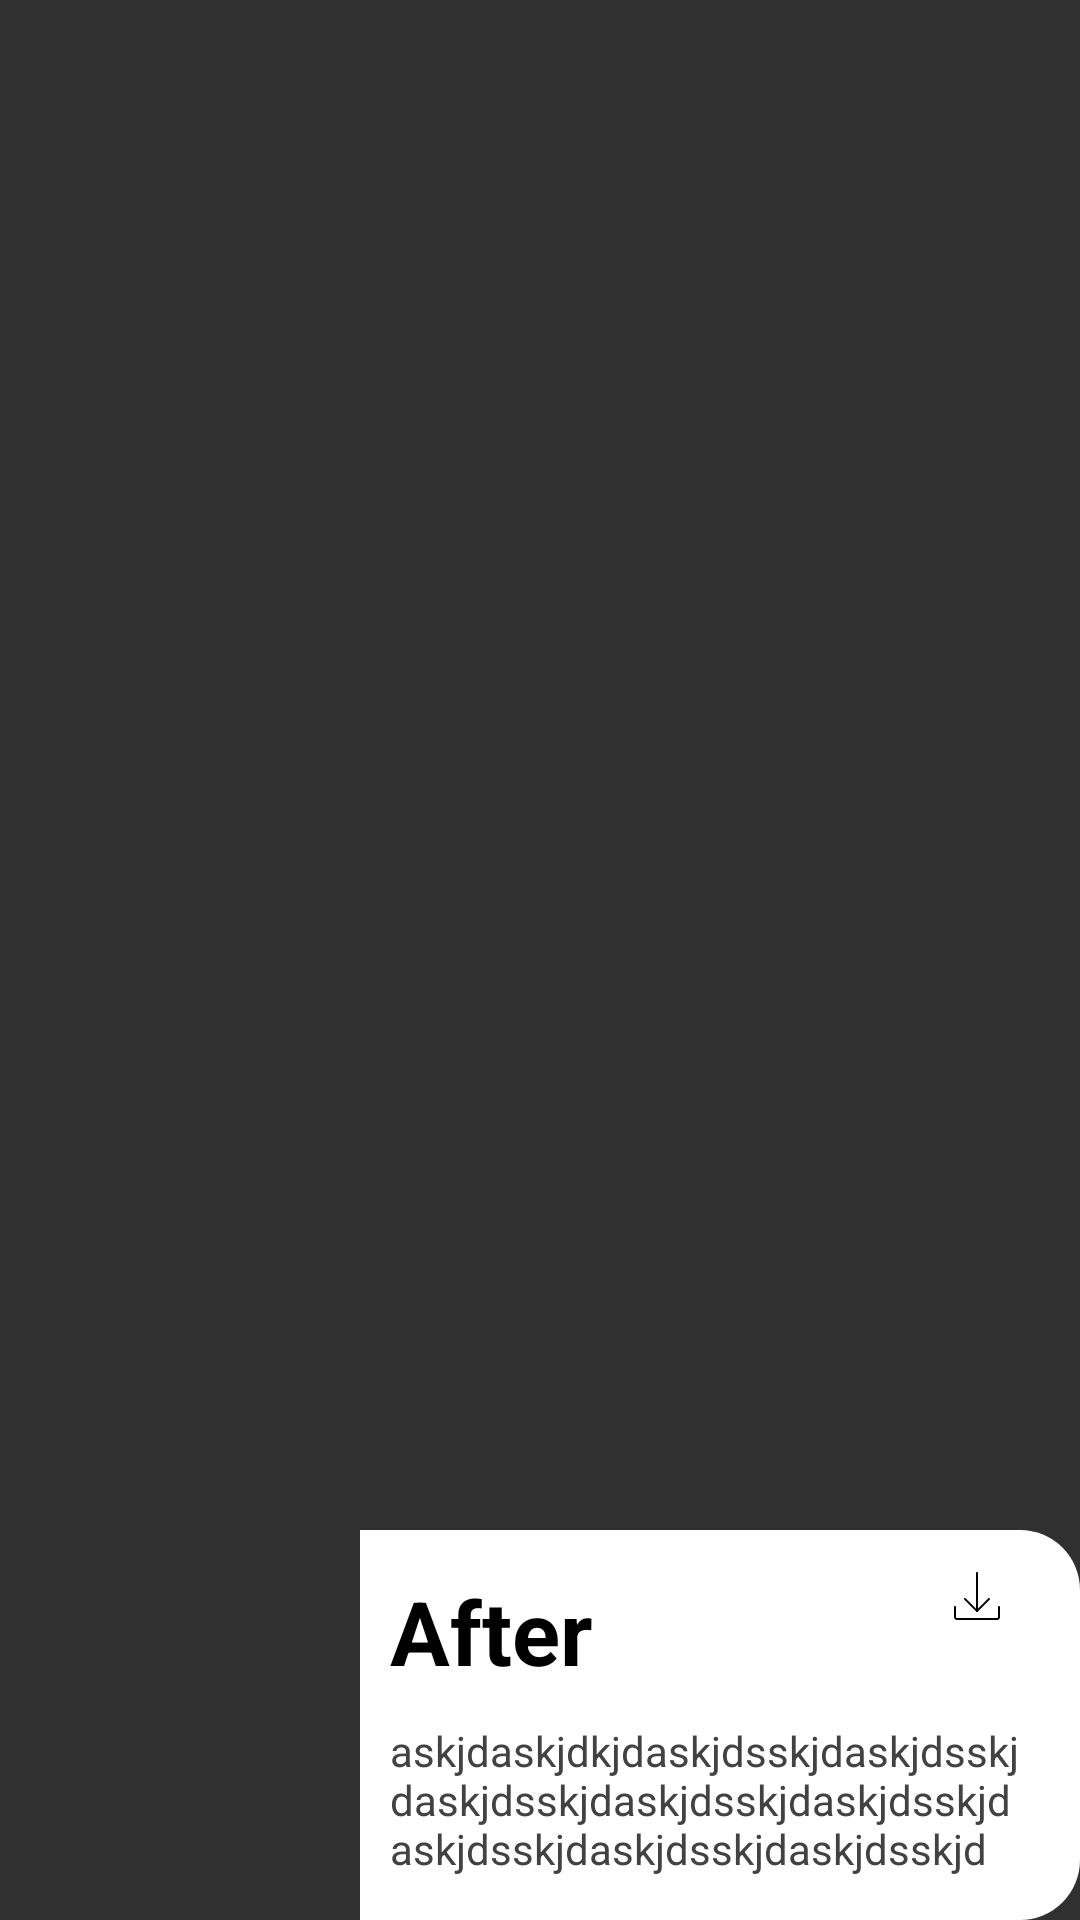

The Android layout XML behind this screen, and the referenced resources:
<!-- AndroidManifest.xml: application theme Theme.Design.NoActionBar -->
<!-- res/layout/film_layout.xml -->
<?xml version="1.0" encoding="utf-8"?>
<androidx.constraintlayout.widget.ConstraintLayout xmlns:android="http://schemas.android.com/apk/res/android"
    android:id="@+id/card_item"
    xmlns:app="http://schemas.android.com/apk/res-auto"
    xmlns:tools="http://schemas.android.com/tools"
    android:layout_width="match_parent"
    android:layout_height="wrap_content"
    android:layout_marginBottom="30dp"
    android:elevation="2dp">

    <androidx.constraintlayout.widget.ConstraintLayout
        android:layout_width="match_parent"
        android:layout_height="130dp"
        android:layout_marginStart="120dp"
        android:background="@drawable/layout_bg"
        android:padding="10dp"
        android:paddingEnd="20dp"
        app:layout_constraintBottom_toBottomOf="parent"
        app:layout_constraintEnd_toEndOf="parent"
        app:layout_constraintHorizontal_bias="1.0"
        app:layout_constraintStart_toEndOf="@+id/iv_poster"
        tools:ignore="RtlSymmetry">

        <androidx.appcompat.widget.AppCompatImageButton
            android:id="@+id/imbtn_download"
            android:layout_width="21dp"
            android:layout_height="16dp"
            android:layout_marginEnd="4dp"
            android:background="#00FFFFFF"
            android:scaleType="fitCenter"
            android:src="@drawable/ic_download"
            app:layout_constraintBottom_toTopOf="@+id/tv_overview"
            app:layout_constraintEnd_toEndOf="parent"
            app:layout_constraintTop_toTopOf="parent"
            app:layout_constraintVertical_bias="0.104"
            tools:src="@drawable/ic_download">

        </androidx.appcompat.widget.AppCompatImageButton>

        <TextView
            android:id="@+id/tv_movie_title"
            android:layout_width="150dp"
            android:layout_height="40dp"
            android:layout_marginTop="4dp"
            android:autoSizeTextType="uniform"
            android:maxWidth="233dp"
            android:text="After"
            android:textColor="@color/black"
            android:textSize="25sp"
            android:textStyle="bold"
            app:layout_constraintEnd_toStartOf="@+id/imbtn_download"
            app:layout_constraintHorizontal_bias="0.0"
            app:layout_constraintStart_toStartOf="parent"
            app:layout_constraintTop_toTopOf="parent">

        </TextView>

        <TextView
            android:id="@+id/tv_overview"
            android:layout_width="match_parent"
            android:layout_height="60dp"
            android:layout_marginTop="10dp"
            android:text="askjdaskjdkjdaskjdsskjdaskjdsskjdaskjdsskjdaskjdsskjdaskjdsskjdaskjdsskjdaskjdsskjdaskjdsskjdaskjdsskjdaskjdssssss..."
            android:textColor="@color/cardview_dark_background"
            android:maxLength="93"
            app:layout_constraintStart_toStartOf="parent"
            app:layout_constraintTop_toBottomOf="@+id/tv_movie_title">

        </TextView>

    </androidx.constraintlayout.widget.ConstraintLayout>

    <androidx.appcompat.widget.AppCompatImageView
        android:id="@+id/iv_poster"
        android:layout_width="120dp"
        android:layout_height="170dp"
        app:layout_constraintBottom_toBottomOf="parent"
        app:layout_constraintStart_toStartOf="parent"
        app:layout_constraintTop_toTopOf="parent"
        app:layout_constraintVertical_bias="0.0" />


</androidx.constraintlayout.widget.ConstraintLayout>
<!-- resources referenced by this layout -->
<resources>
  <color name="black">#FF000000</color>
  <!-- drawable ic_download (drawable) -->
  <vector android:height="500dp" android:viewportHeight="512"
      android:viewportWidth="512" android:width="500dp" xmlns:android="http://schemas.android.com/apk/res/android">
      <path android:fillColor="#FF000000" android:pathData="m469.668,512h-426.668c-17.645,0 -32,-14.355 -32,-32v-106.668c0,-5.887 4.777,-10.664 10.668,-10.664 5.887,0 10.664,4.777 10.664,10.664v106.668c0,5.887 4.781,10.668 10.668,10.668h426.668c5.887,0 10.664,-4.781 10.664,-10.668v-106.668c0,-5.887 4.781,-10.664 10.668,-10.664s10.668,4.777 10.668,10.664v106.668c0,17.645 -14.359,32 -32,32zM469.668,512"/>
      <path android:fillColor="#FF000000" android:pathData="m256.332,426.668c-5.887,0 -10.664,-4.781 -10.664,-10.668v-405.332c0,-5.891 4.777,-10.668 10.664,-10.668 5.891,0 10.668,4.777 10.668,10.668v405.332c0,5.887 -4.777,10.668 -10.668,10.668zM256.332,426.668"/>
      <path android:fillColor="#FF000000" android:pathData="m256.332,426.668c-2.73,0 -5.461,-1.047 -7.551,-3.117l-128,-128c-4.16,-4.16 -4.16,-10.922 0,-15.082s10.922,-4.16 15.082,0l120.469,120.449 120.449,-120.449c4.16,-4.16 10.922,-4.16 15.082,0 4.16,4.16 4.16,10.922 0,15.082l-128,128c-2.07,2.07 -4.801,3.117 -7.531,3.117zM256.332,426.668"/>
  </vector>
  <!-- drawable layout_bg (drawable) -->
  <?xml version="1.0" encoding="UTF-8"?>
  <shape xmlns:android="http://schemas.android.com/apk/res/android">
      <solid android:color="#FFFFFF"/>
      <corners android:bottomRightRadius="20dp" android:topRightRadius="20dp"/>
      <padding android:left="0dp" android:top="0dp" android:right="0dp" android:bottom="0dp" />
  </shape>
</resources>
